Run: headless pygame with SDL's dummy video driver; simulated clock (each Clock.tick advances the game by its frame time, no real sleeping); random seed 0; keys injected as events and as key.get_pressed() state; no mouse input; restart key R tapped at the start of phases 3 and 4.
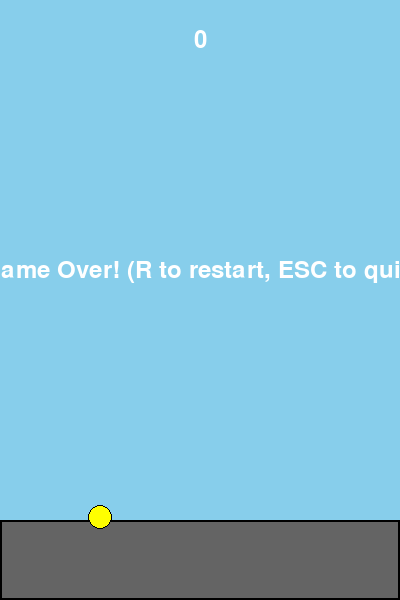
Frame 1 of 4 · flips 1–60 · no input
Frame 2 of 4 · flips 61–180 · tapped SPACE, RETURN · held RIGHT (→), D · screen unchanged from frame 1, image omitted
Frame 3 of 4 · flips 181–300 · tapped R · held DOWN (↓), S · screen unchanged from frame 2, image omitted
Frame 4 of 4 · flips 301–420 · tapped R · held LEFT (←), A, UP (↑), W · screen unchanged from frame 3, image omitted

The pygame program that drew these frames:

import argparse
import logging
import sys
import random

import pygame

WINDOW_TITLE = "Flappy Bird"
FPS = 60
WINDOW_WIDTH = 400
WINDOW_HEIGHT = 600

GROUND_HEIGHT = 80
BIRD_RADIUS = 12
PIPE_WIDTH = 60
PIPE_GAP = 160
PIPE_SPACING = 280
PIPE_SPEED = 3

GRAVITY = 0.5
FLAP_STRENGTH = -9

WHITE = (255, 255, 255)
BLACK = (0, 0, 0)
GREEN = (0, 200, 0)
DARK_GREEN = (0, 150, 0)
YELLOW = (255, 255, 0)
GRAY = (100, 100, 100)
SKY_BLUE = (135, 206, 235)


class Bird:
    def __init__(self, x, y):
        self.x = x
        self.y = y
        self.velocity = 0.0
        self.radius = BIRD_RADIUS

    def flap(self, strength):
        self.velocity = strength

    def update(self, gravity):
        self.velocity += gravity
        self.y += self.velocity

    def get_rect(self):
        return pygame.Rect(
            self.x - self.radius,
            self.y - self.radius,
            self.radius * 2,
            self.radius * 2,
        )

    def draw(self, surface):
        pygame.draw.circle(surface, YELLOW, (int(self.x), int(self.y)), self.radius)
        pygame.draw.circle(surface, BLACK, (int(self.x), int(self.y)), self.radius, 1)


class PipePair:
    def __init__(self, x, gap_y, gap_size, pipe_width):
        self.x = x
        self.gap_y = gap_y
        self.gap_size = gap_size
        self.width = pipe_width
        self.scored = False

    def move(self, speed):
        self.x -= speed

    def is_off_screen(self):
        return self.x + self.width < 0

    def get_top_rect(self):
        return pygame.Rect(self.x, 0, self.width, self.gap_y)

    def get_bottom_rect(self):
        return pygame.Rect(
            self.x,
            self.gap_y + self.gap_size,
            self.width,
            WINDOW_HEIGHT - GROUND_HEIGHT - self.gap_y - self.gap_size,
        )

    def collides_with(self, bird_rect):
        return bird_rect.colliderect(self.get_top_rect()) or bird_rect.colliderect(self.get_bottom_rect())

    def draw(self, surface):
        top_rect = self.get_top_rect()
        bottom_rect = self.get_bottom_rect()
        pygame.draw.rect(surface, GREEN, top_rect)
        pygame.draw.rect(surface, DARK_GREEN, top_rect, 2)
        pygame.draw.rect(surface, GREEN, bottom_rect)
        pygame.draw.rect(surface, DARK_GREEN, bottom_rect, 2)


class Game:
    def __init__(self, args):
        self.logger = logging.getLogger("FlappyBird")
        self.logger.setLevel(getattr(logging, args.log_level.upper(), logging.INFO))
        self.window_width = args.width
        self.window_height = args.height
        self.gravity = args.gravity
        self.flap_strength = args.flap_strength
        self.pipe_speed = args.pipe_speed
        self.pipe_gap = args.pipe_gap
        self.pipe_spacing = args.pipe_spacing
        self.score = 0
        self.game_over = False
        self.pipes = []
        self.pipe_timer = 0.0
        self.ground_scroll = 0.0
        self.flapped = False

        pygame.init()
        self.screen = pygame.display.set_mode((self.window_width, self.window_height))
        pygame.display.set_caption(WINDOW_TITLE)
        self.clock = pygame.time.Clock()
        self.font = pygame.font.Font(None, 36)
        self.running = True

        self.bird = Bird(self.window_width // 4, self.window_height // 2)

        self.logger.info(
            "Game initialized: %dx%d, gravity=%.2f, flap=%.1f, pipe_speed=%d, pipe_gap=%d",
            self.window_width, self.window_height,
            self.gravity, self.flap_strength,
            self.pipe_speed, self.pipe_gap,
        )

    def reset_game(self):
        self.logger.info("Game reset")
        self.bird = Bird(self.window_width // 4, self.window_height // 2)
        self.pipes.clear()
        self.pipe_timer = 0.0
        self.score = 0
        self.game_over = False
        self.flapped = False

    def spawn_pipe(self):
        min_gap_y = 60
        max_gap_y = self.window_height - GROUND_HEIGHT - self.pipe_gap - 60
        gap_y = random.randint(min_gap_y, max_gap_y)
        pipe = PipePair(self.window_width, gap_y, self.pipe_gap, PIPE_WIDTH)
        self.pipes.append(pipe)
        self.logger.debug("Pipe spawned at x=%d, gap_y=%d", pipe.x, pipe.gap_y)

    def handle_events(self):
        for event in pygame.event.get():
            if event.type == pygame.QUIT:
                self.running = False
            elif event.type == pygame.KEYDOWN:
                if event.key == pygame.K_ESCAPE:
                    self.running = False
                elif event.key == pygame.K_r and self.game_over:
                    self.reset_game()
                elif event.key == pygame.K_SPACE and not self.game_over:
                    self.bird.flap(self.flap_strength)
                    self.flapped = True

    def update(self, dt):
        if self.game_over:
            return

        self.bird.update(self.gravity)

        bird_rect = self.bird.get_rect()

        if bird_rect.top <= 0:
            self.logger.debug("Bird hit ceiling")
            self.game_over = True
            return

        if bird_rect.bottom >= self.window_height - GROUND_HEIGHT:
            self.logger.debug("Bird hit ground at y=%d", self.bird.y)
            self.game_over = True
            return

        self.pipe_timer += dt
        pipe_interval = self.pipe_spacing / (self.pipe_speed * FPS)
        if self.pipe_timer >= pipe_interval:
            self.pipe_timer -= pipe_interval
            self.spawn_pipe()

        for pipe in list(self.pipes):
            pipe.move(self.pipe_speed)
            if pipe.collides_with(bird_rect):
                self.logger.debug("Bird collided with pipe at x=%d", pipe.x)
                self.game_over = True
                return
            if not pipe.scored and pipe.x + pipe.width < bird_rect.left:
                pipe.scored = True
                self.score += 1
                self.logger.debug("Score increased to %d", self.score)
            if pipe.is_off_screen():
                self.pipes.remove(pipe)

    def draw(self):
        self.screen.fill(SKY_BLUE)

        for pipe in self.pipes:
            pipe.draw(self.screen)

        ground_rect = pygame.Rect(0, self.window_height - GROUND_HEIGHT, self.window_width, GROUND_HEIGHT)
        pygame.draw.rect(self.screen, GRAY, ground_rect)
        pygame.draw.rect(self.screen, BLACK, ground_rect, 2)

        self.bird.draw(self.screen)

        score_text = self.font.render(str(self.score), True, WHITE)
        score_rect = score_text.get_rect(center=(self.window_width // 2, 40))
        self.screen.blit(score_text, score_rect)

        if not self.flapped and not self.game_over:
            hint = self.font.render("Press SPACE to flap", True, WHITE)
            hint_rect = hint.get_rect(center=(self.window_width // 2, self.window_height // 2 - 60))
            self.screen.blit(hint, hint_rect)

        if self.game_over:
            game_over_text = self.font.render("Game Over! (R to restart, ESC to quit)", True, WHITE)
            game_over_rect = game_over_text.get_rect(
                center=(self.window_width // 2, self.window_height // 2 - 30)
            )
            self.screen.blit(game_over_text, game_over_rect)

        pygame.display.flip()

    def run(self):
        self.logger.info("Game started")
        while self.running:
            dt = self.clock.tick(FPS) / 1000.0
            self.handle_events()
            self.update(dt)
            self.draw()
        self.logger.info("Game ended")
        pygame.quit()
        sys.exit()


def parse_args(argv):
    parser = argparse.ArgumentParser(description=WINDOW_TITLE)
    parser.add_argument("--width", type=int, default=WINDOW_WIDTH, help="Window width (default: %(default)s)")
    parser.add_argument("--height", type=int, default=WINDOW_HEIGHT, help="Window height (default: %(default)s)")
    parser.add_argument("--gravity", type=float, default=GRAVITY, help="Gravity strength (default: %(default)s)")
    parser.add_argument("--flap-strength", type=float, default=FLAP_STRENGTH, help="Flap upward velocity (default: %(default)s)")
    parser.add_argument("--pipe-speed", type=int, default=PIPE_SPEED, help="Pipe horizontal speed (default: %(default)s)")
    parser.add_argument("--pipe-gap", type=int, default=PIPE_GAP, help="Gap between top and bottom pipes (default: %(default)s)")
    parser.add_argument("--pipe-spacing", type=int, default=PIPE_SPACING, help="Horizontal space between pipe pairs (default: %(default)s)")
    parser.add_argument(
        "--log-level",
        type=str,
        default="INFO",
        choices=["DEBUG", "INFO", "WARNING", "ERROR", "CRITICAL"],
        help="Logging level (default: %(default)s)",
    )
    return parser.parse_args(argv)


def main(argv=None):
    if argv is None:
        argv = sys.argv[1:]
    args = parse_args(argv)
    logging.basicConfig(
        format="%(asctime)s [%(name)s] %(levelname)s: %(message)s",
        level=getattr(logging, args.log_level.upper(), logging.INFO),
        datefmt="%H:%M:%S",
    )
    game = Game(args)
    game.run()


if __name__ == "__main__":
    main()
